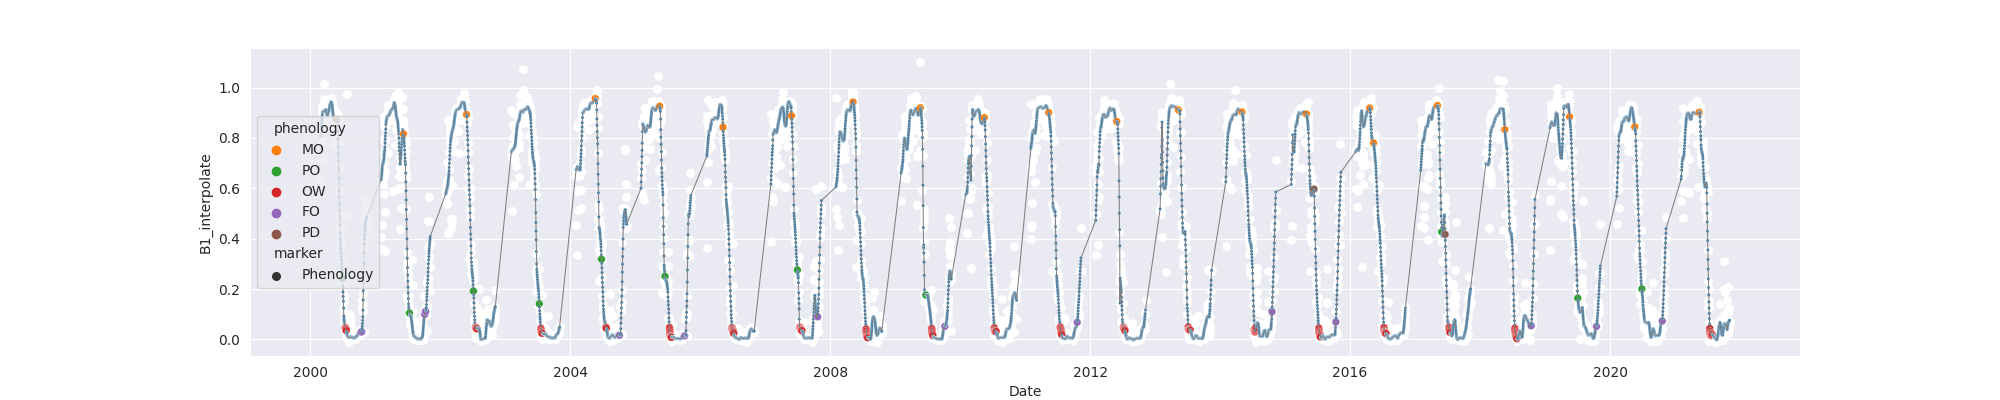

The table this chart was drawn from, first rows:
system:time_start, B1, B1_interpolate, B1_phenology
2000-02-26, 0.6441, 0.6441, 
2000-02-27, , , 
2000-02-28, , , 
2000-02-29, , , 
2000-03-01, , , 
2000-03-02, , 0.7834, 
2000-03-03, , 0.9022, 
2000-03-04, , 0.8648, 
2000-03-05, , 0.9022, 
2000-03-06, , 0.8536, 
2000-03-07, 0.9226, 0.9226, 
2000-03-08, , 0.9124, 
2000-03-09, 0.9022, 0.9022, 
2000-03-10, , 0.9178, 
2000-03-11, 0.9334, 0.9334, 
2000-03-12, , 0.8577, 
2000-03-13, , 0.8276, 
2000-03-14, 0.7219, 0.7219, 
2000-03-15, , 0.8577, 
2000-03-16, , 0.8543, 
2000-03-17, , 0.953, 
2000-03-18, , 0.8986, 
2000-03-19, 1.013, 1.013, 
2000-03-20, , 0.953, 
2000-03-21, , 0.9021, 
2000-03-22, 0.8927, 0.8927, 
2000-03-23, 0.9021, 0.9021, 
2000-03-24, , 0.9123, 
2000-03-25, , 0.9221, 
2000-03-26, 0.9421, 0.9421, 
2000-03-27, , 0.9221, 
2000-03-28, , 0.9232, 
2000-03-29, , 0.9237, 
2000-03-30, , 0.9032, 
2000-03-31, 0.9053, 0.9053, 
2000-04-01, , 0.8764, 
2000-04-02, , 0.8764, 
2000-04-03, , 0.8756, 
2000-04-04, 0.8475, 0.8475, 
2000-04-05, , 0.8741, 
2000-04-06, , 0.8734, 
2000-04-07, , 0.8714, 
2000-04-08, 0.8993, 0.8993, 
2000-04-09, 0.851, 0.851, 
2000-04-10, , 0.8861, 
2000-04-11, 0.9211, 0.9211, 
2000-04-12, , 0.9023, 
2000-04-13, , 0.9117, 
2000-04-14, 0.9023, 0.9023, 
2000-04-15, , 0.9094, 
2000-04-16, , 0.9165, 
2000-04-17, 0.9165, 0.9165, 
2000-04-18, 0.9279, 0.9279, 
2000-04-19, , 0.9288, 
2000-04-20, , 0.9369, 
2000-04-21, , 0.9369, 
2000-04-22, 0.9459, 0.9459, 
2000-04-23, , 0.9418, 
2000-04-24, , 0.9459, 
2000-04-25, , 0.9513, 
... 7,862 more rows
